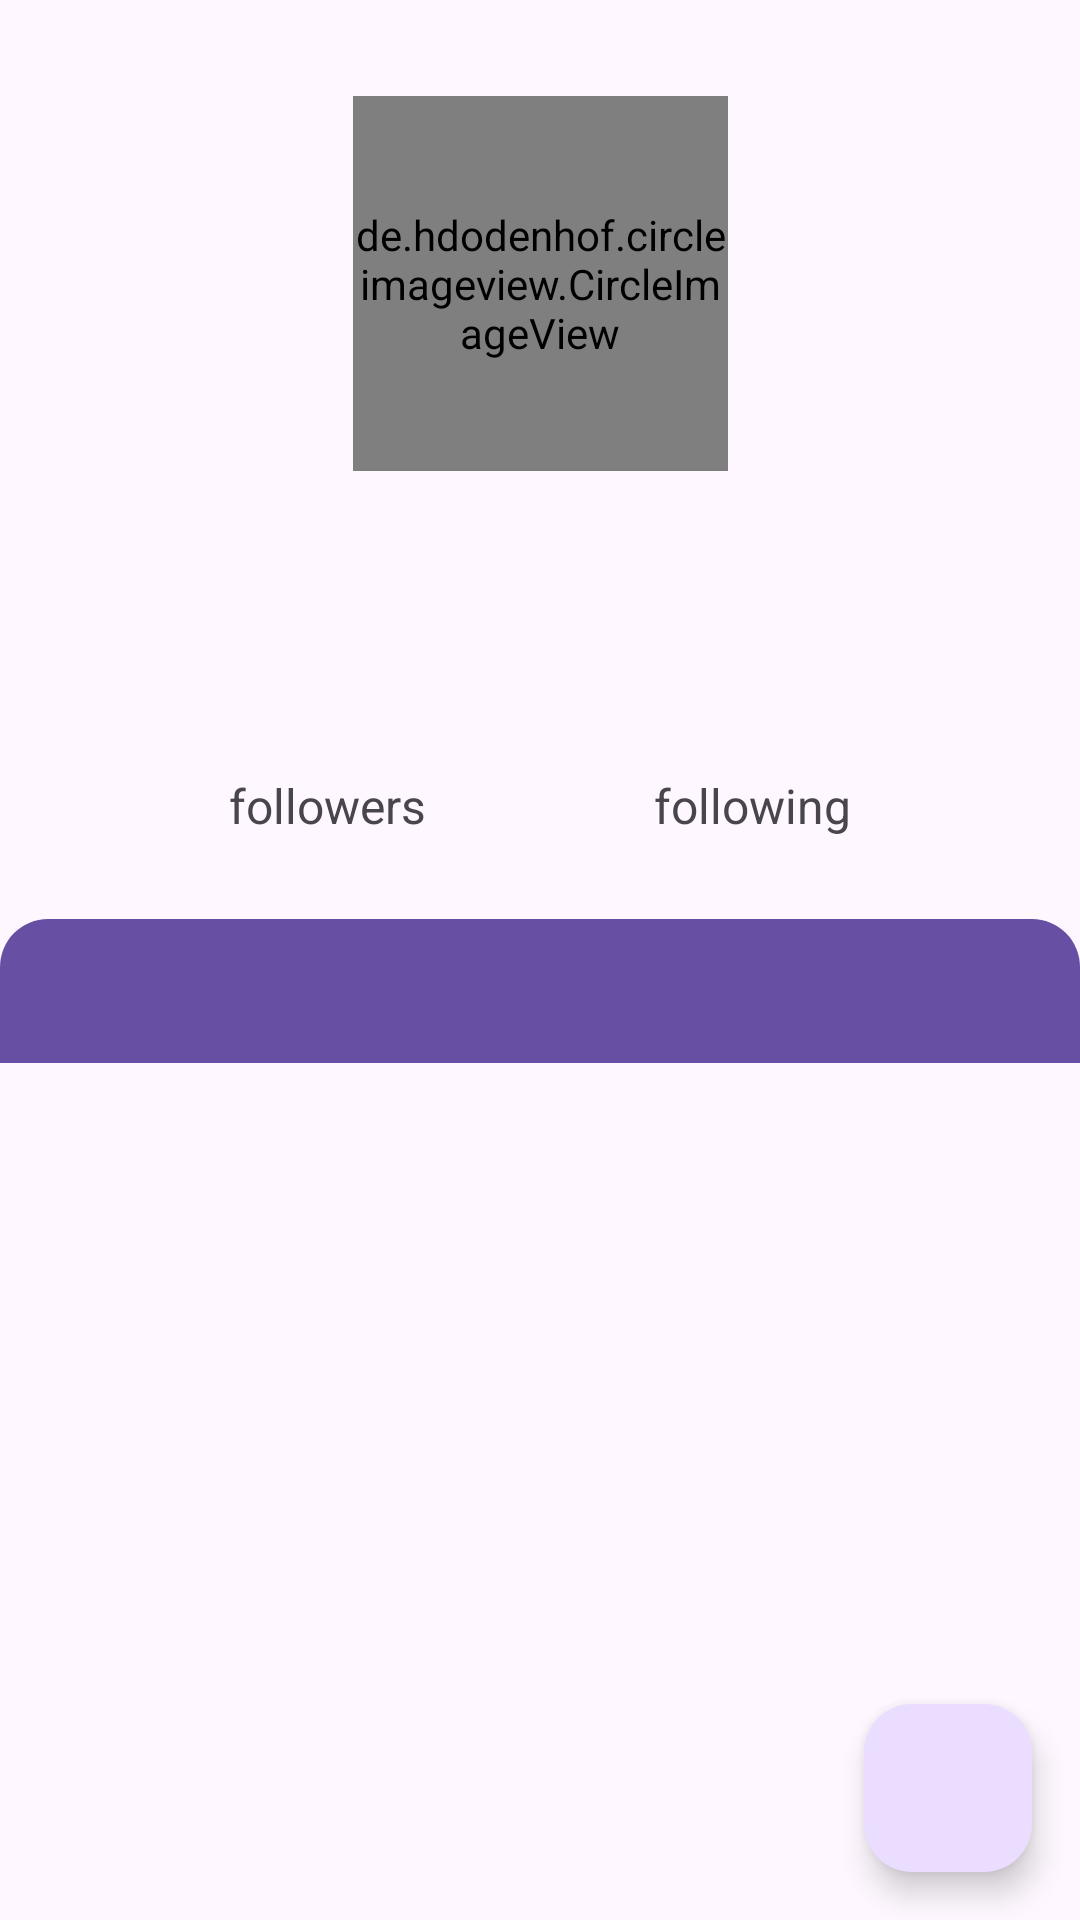

Here is an Android app screen rendered from its layout file. Give the layout XML and the strings, colors and styles it references.
<!-- AndroidManifest.xml: application theme Base.Theme.MyGithubUser -->
<!-- res/layout/activity_detail.xml -->
<?xml version="1.0" encoding="utf-8"?>
<androidx.coordinatorlayout.widget.CoordinatorLayout xmlns:android="http://schemas.android.com/apk/res/android"
    xmlns:app="http://schemas.android.com/apk/res-auto"
    xmlns:tools="http://schemas.android.com/tools"
    android:layout_width="match_parent"
    android:layout_height="match_parent"
    tools:context=".ui.detail.DetailActivity">


    <ScrollView
        android:id="@+id/scrollView"
        android:layout_width="match_parent"
        android:layout_height="match_parent">

    <androidx.constraintlayout.widget.ConstraintLayout
        android:layout_width="match_parent"
        android:layout_height="wrap_content">

        <de.hdodenhof.circleimageview.CircleImageView

            android:id="@+id/img_user_photo"
            android:layout_width="125dp"
            android:layout_height="125dp"
            android:layout_margin="32dp"
            app:civ_border_width="1dp"
            app:civ_border_color="@color/black"
            app:layout_constraintEnd_toEndOf="parent"
            app:layout_constraintStart_toStartOf="parent"
            app:layout_constraintTop_toTopOf="parent"
            tools:src="@tools:sample/avatars" />

        <TextView
            android:id="@+id/tv_name"
            android:layout_width="wrap_content"
            android:layout_height="wrap_content"
            android:layout_marginTop="24dp"
            android:textAlignment="center"
            android:textSize="24sp"
            android:textStyle="bold"
            app:layout_constraintEnd_toEndOf="@+id/img_user_photo"
            app:layout_constraintStart_toStartOf="@+id/img_user_photo"
            app:layout_constraintTop_toBottomOf="@+id/img_user_photo"
            tools:text="@string/full_name" />

        <TextView
            android:id="@+id/tv_user_name"
            android:layout_width="wrap_content"
            android:layout_height="wrap_content"
            android:textAlignment="center"
            android:textSize="18sp"
            android:textColor="@color/grey"
            app:layout_constraintEnd_toEndOf="@+id/img_user_photo"
            app:layout_constraintStart_toStartOf="@+id/img_user_photo"
            app:layout_constraintTop_toBottomOf="@+id/tv_name"
            tools:text="@string/user_name" />

        <TextView
            android:id="@+id/tv_follower"
            android:layout_width="wrap_content"
            android:layout_height="wrap_content"
            android:layout_marginTop="20dp"
            android:text="@string/follower"
            android:textSize="16sp"
            app:layout_constraintEnd_toStartOf="@+id/tv_following"
            app:layout_constraintHorizontal_bias="0.5"
            app:layout_constraintStart_toStartOf="parent"
            app:layout_constraintTop_toBottomOf="@+id/tv_user_name" />

        <TextView
            android:id="@+id/tv_following"
            android:layout_width="wrap_content"
            android:layout_height="wrap_content"
            android:text="@string/following"
            android:textSize="16sp"
            app:layout_constraintEnd_toEndOf="parent"
            app:layout_constraintHorizontal_bias="0.5"
            app:layout_constraintStart_toEndOf="@+id/tv_follower"
            app:layout_constraintTop_toTopOf="@+id/tv_follower" />

        <TextView
            android:id="@+id/tv_count_follower"
            android:layout_width="wrap_content"
            android:layout_height="wrap_content"
            android:layout_marginTop="5dp"
            app:layout_constraintHorizontal_bias="0.5"
            app:layout_constraintEnd_toEndOf="@+id/tv_follower"
            app:layout_constraintStart_toStartOf="@+id/tv_follower"
            app:layout_constraintBaseline_toBottomOf="@id/tv_follower"
            tools:text="@string/tv_follower"/>


        <TextView
            android:id="@+id/tv_count_following"
            android:layout_width="wrap_content"
            android:layout_height="wrap_content"
            app:layout_constraintEnd_toEndOf="@+id/tv_following"
            app:layout_constraintStart_toStartOf="@+id/tv_following"
            app:layout_constraintTop_toBottomOf="@+id/tv_following"
            tools:text="@string/tv_following" />

        <ProgressBar
            android:id="@+id/progressBar"
            style="?android:attr/progressBarStyle"
            android:layout_width="wrap_content"
            android:layout_height="wrap_content"
            android:visibility="gone"
            app:layout_constraintBottom_toBottomOf="parent"
            app:layout_constraintEnd_toEndOf="parent"
            app:layout_constraintStart_toStartOf="parent"
            app:layout_constraintTop_toTopOf="parent"
            tools:visibility="visible" />

        <com.google.android.material.tabs.TabLayout
            android:id="@+id/tabs"
            android:layout_width="match_parent"
            android:layout_height="wrap_content"
            android:layout_marginTop="8dp"
            android:background="@drawable/tab_layout_background"
            app:layout_constraintEnd_toEndOf="parent"
            app:layout_constraintHorizontal_bias="0.0"
            app:layout_constraintStart_toStartOf="parent"
            app:layout_constraintTop_toBottomOf="@id/tv_count_following"
            app:tabGravity="fill"
            app:tabIndicatorColor="@color/white"
            app:tabMaxWidth="0dp"
            app:tabMode="fixed"
            app:tabTextColor="@android:color/white" />


        <androidx.viewpager2.widget.ViewPager2
            android:id="@+id/view_pager"
            android:layout_width="match_parent"
            android:layout_height="match_parent"
            app:layout_constraintBottom_toBottomOf="parent"
            app:layout_constraintEnd_toEndOf="parent"
            app:layout_constraintStart_toStartOf="parent"
            app:layout_constraintTop_toBottomOf="@id/tabs" />

    </androidx.constraintlayout.widget.ConstraintLayout>

    </ScrollView>

    <com.google.android.material.floatingactionbutton.FloatingActionButton
        android:id="@+id/fab_add_favorite"
        android:layout_width="wrap_content"
        android:layout_height="wrap_content"
        android:layout_margin="16dp"
        android:contentDescription="@string/icon_favorite"
        app:fabSize="normal"
        app:layout_anchor="@id/scrollView"
        app:layout_anchorGravity="bottom|end"
        app:srcCompat="@drawable/ic_favorite_border" />

</androidx.coordinatorlayout.widget.CoordinatorLayout>
<!-- resources referenced by this layout -->
<resources>
  <color name="black">#FF000000</color>
  <color name="grey">#FF8C8C8C</color>
  <color name="white">#FFFFFFFF</color>
  <!-- drawable tab_layout_background (drawable) -->
  <?xml version="1.0" encoding="utf-8"?>
  <shape xmlns:android="http://schemas.android.com/apk/res/android">
      <corners
          android:topLeftRadius="16dp"
          android:topRightRadius="16dp" />
      <solid android:color="?attr/colorPrimary" />
  </shape>
  <string name="follower">followers</string>
  <string name="following">following</string>
  <string name="full_name">Full name</string>
  <string name="icon_favorite">icon_Favorite</string>
  <string name="tv_follower">123</string>
  <string name="tv_following">123</string>
  <string name="user_name">user name</string>
  <style name="Base.Theme.MyGithubUser" parent="Theme.Material3.DayNight">
          <item name="android:windowIsTranslucent">true</item>
      </style>
</resources>
